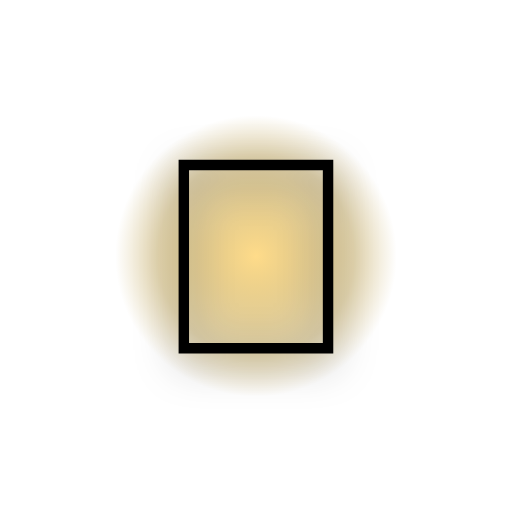
t = 0.00 s
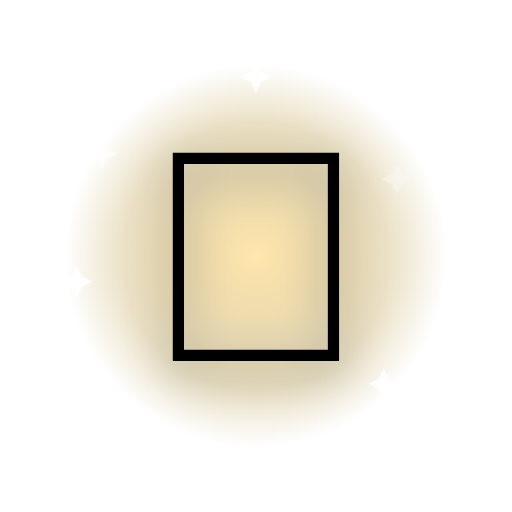
t = 0.53 s
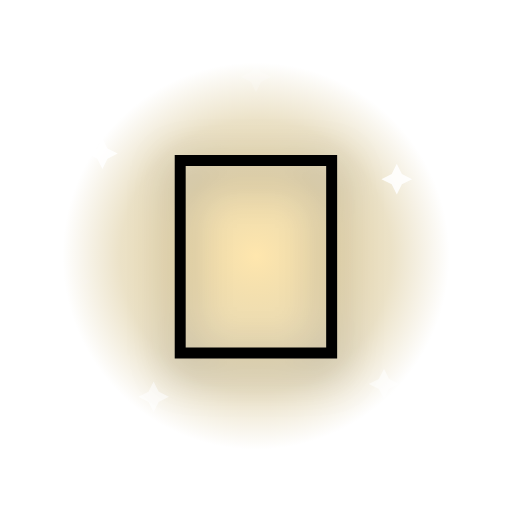
t = 1.05 s
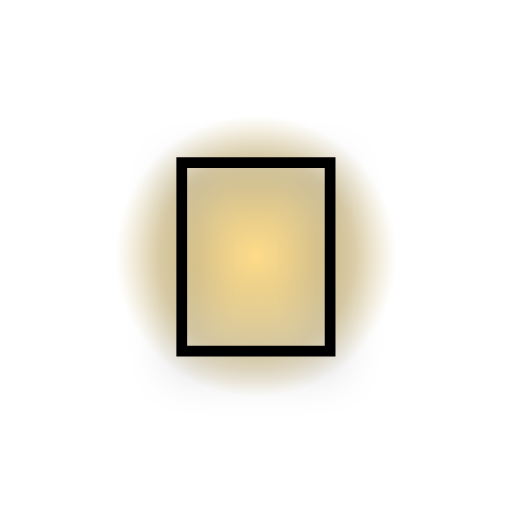
t = 1.60 s
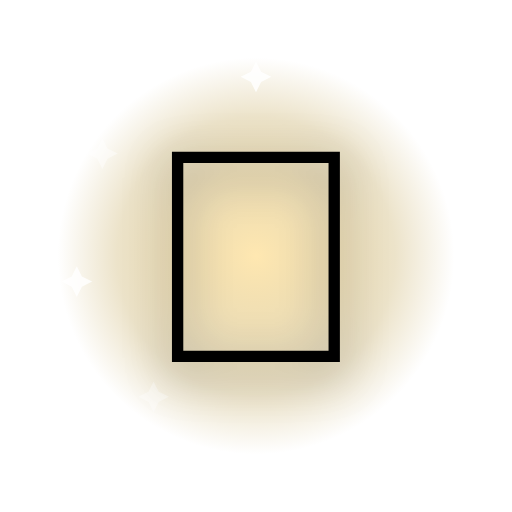
t = 2.20 s
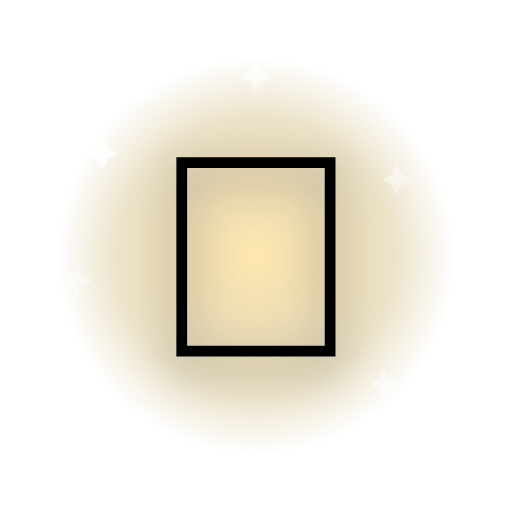
t = 2.60 s

The animated SVG that drew these frames (rendered in a browser with its animation timeline set to each time). Animation: 9 SMIL elements (animate=8,animateTransform=1); one cycle of 3.20 s, repeats indefinitely.

<svg xmlns="http://www.w3.org/2000/svg" viewBox="0 0 200 200">
  <defs>
    <radialGradient id="halo" cx="50%" cy="50%" r="50%">
      <stop offset="0%" stop-color="#ffd166" stop-opacity="0.85"/>
      <stop offset="70%" stop-color="#a67a00" stop-opacity="0.35"/>
      <stop offset="100%" stop-color="#a67a00" stop-opacity="0"/>
    </radialGradient>
  </defs>
  <g transform="translate(100 100)">
    <circle r="80" fill="url(#halo)">
      <animate attributeName="r" values="55;85;55" dur="1.6s" repeatCount="indefinite"/>
      <animate attributeName="opacity" values="0.9;0.5;0.9" dur="1.6s" repeatCount="indefinite"/>
    </circle>
    <g transform="translate(-60 -40)"><path d="M0 -6 L2 -2 L6 0 L2 2 L0 6 L-2 2 L-6 0 L-2 -2 Z" fill="#fff"><animate attributeName="opacity" values="0;1;0" dur="1.8s" begin="0.0s" repeatCount="indefinite"/></path></g>
    <g transform="translate(55 -30)"><path d="M0 -6 L2 -2 L6 0 L2 2 L0 6 L-2 2 L-6 0 L-2 -2 Z" fill="#fff"><animate attributeName="opacity" values="0;1;0" dur="2.0s" begin="0.2s" repeatCount="indefinite"/></path></g>
    <g transform="translate(-40 55)"><path d="M0 -6 L2 -2 L6 0 L2 2 L0 6 L-2 2 L-6 0 L-2 -2 Z" fill="#fff"><animate attributeName="opacity" values="0;1;0" dur="2.2s" begin="0.4s" repeatCount="indefinite"/></path></g>
    <g transform="translate(50 50)"><path d="M0 -6 L2 -2 L6 0 L2 2 L0 6 L-2 2 L-6 0 L-2 -2 Z" fill="#fff"><animate attributeName="opacity" values="0;1;0" dur="1.6s" begin="0.6s" repeatCount="indefinite"/></path></g>
    <g transform="translate(0 -70)"><path d="M0 -6 L2 -2 L6 0 L2 2 L0 6 L-2 2 L-6 0 L-2 -2 Z" fill="#fff"><animate attributeName="opacity" values="0;1;0" dur="2.4s" begin="0.8s" repeatCount="indefinite"/></path></g>
    <g transform="translate(-70 10)"><path d="M0 -6 L2 -2 L6 0 L2 2 L0 6 L-2 2 L-6 0 L-2 -2 Z" fill="#fff"><animate attributeName="opacity" values="0;1;0" dur="2.0s" begin="1.0s" repeatCount="indefinite"/></path></g>
    <g>
      <animateTransform attributeName="transform" type="scale" values="1;1.1;1" dur="1.4s" repeatCount="indefinite" additive="sum"/>
      <text x="0" y="0" text-anchor="middle" dominant-baseline="central"
            font-size="110" font-family="'Apple Color Emoji','Segoe UI Emoji','Noto Color Emoji',sans-serif"
            style="filter: drop-shadow(0 4px 8px rgba(0,0,0,0.35));">👑</text>
    </g>
  </g>
</svg>
